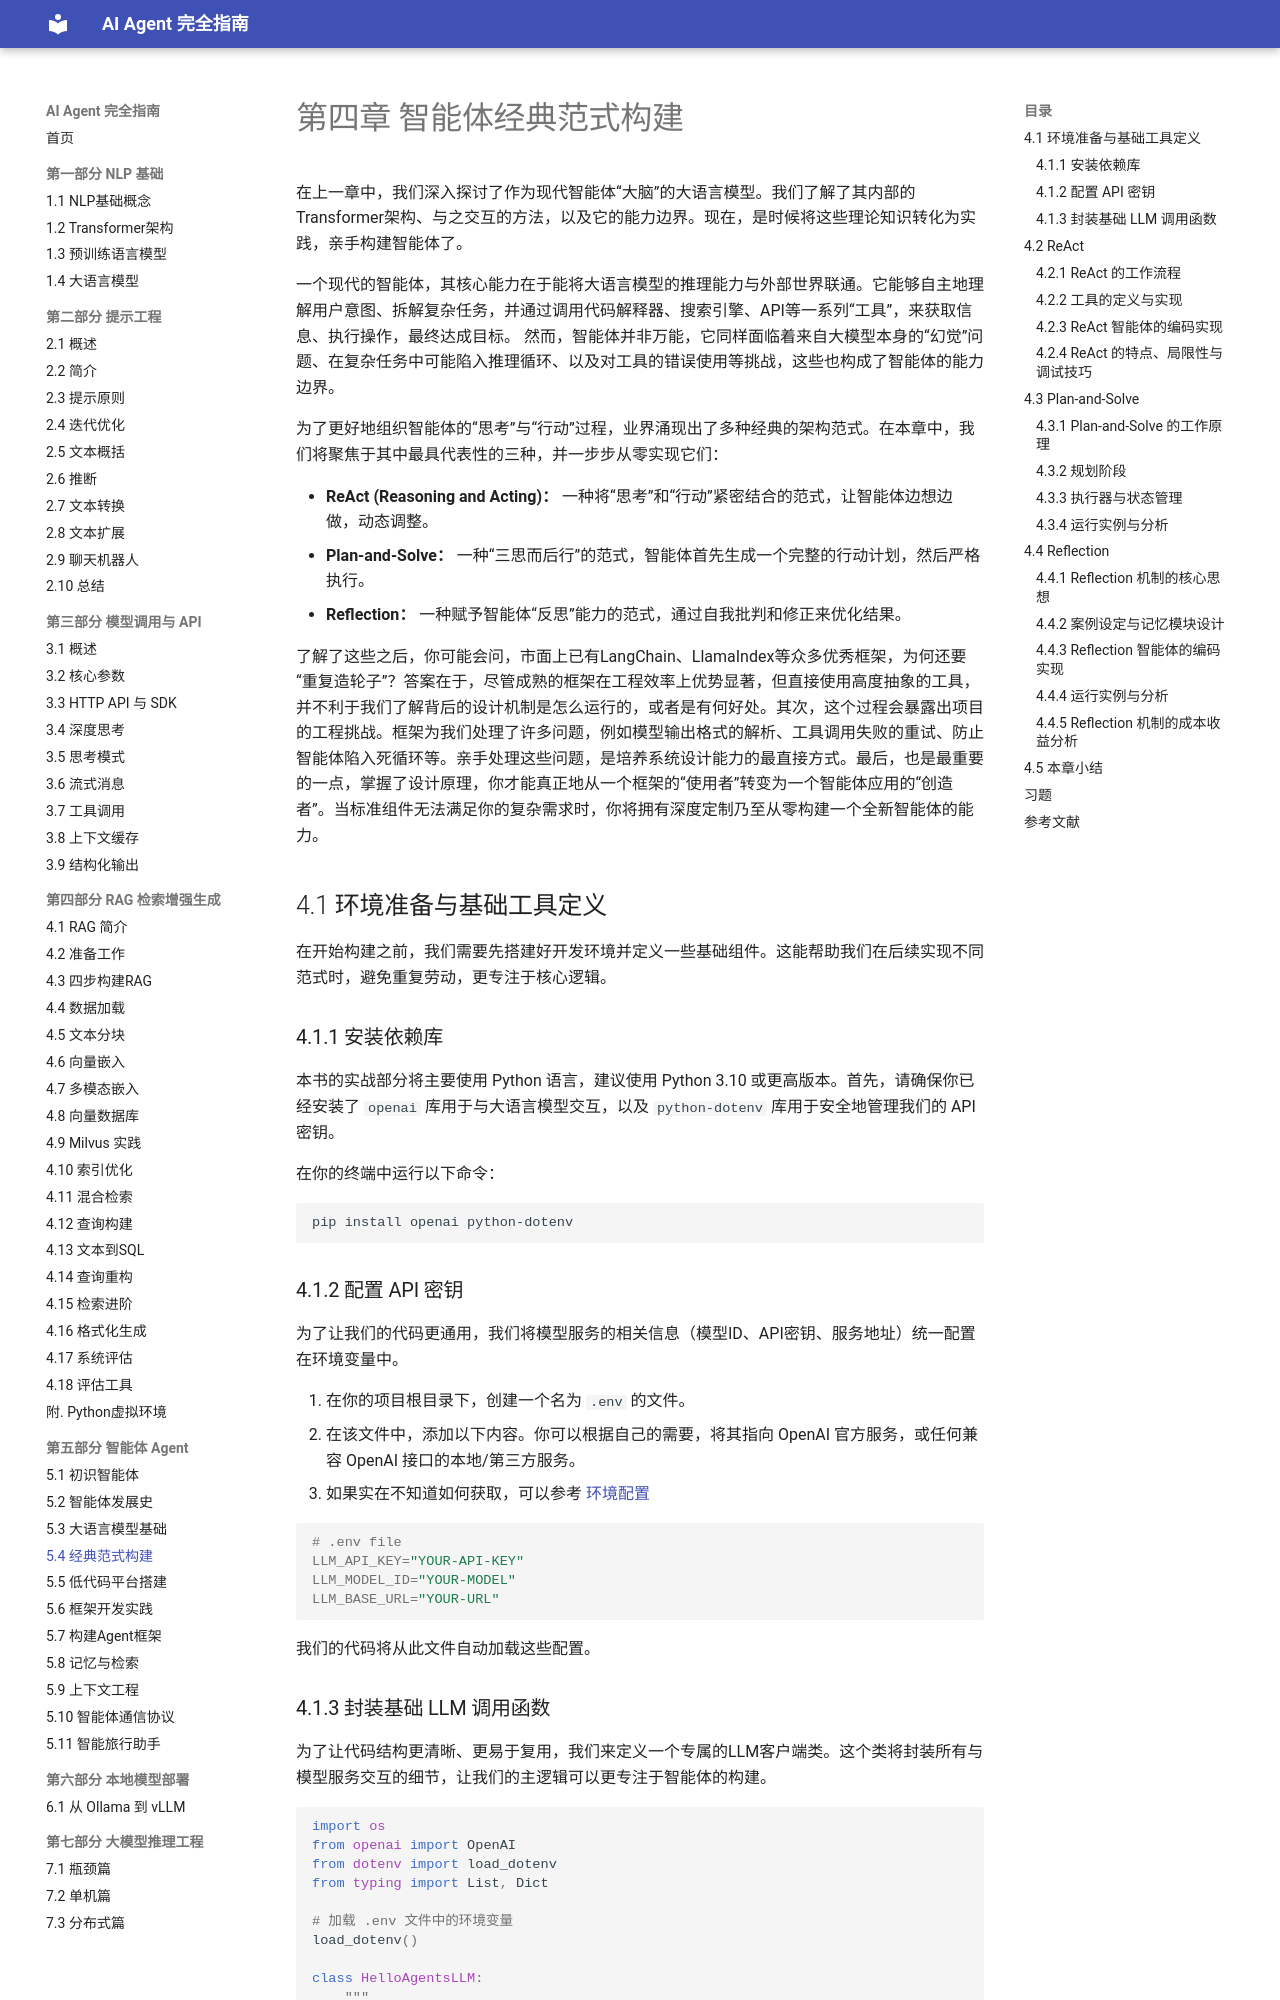

repository: Dinglq123/agent-book · page: 第六章/第四章 智能体经典范式构建/index.html · generator: mkdocs

# 第四章 智能体经典范式构建

在上一章中，我们深入探讨了作为现代智能体“大脑”的大语言模型。我们了解了其内部的Transformer架构、与之交互的方法，以及它的能力边界。现在，是时候将这些理论知识转化为实践，亲手构建智能体了。

一个现代的智能体，其核心能力在于能将大语言模型的推理能力与外部世界联通。它能够自主地理解用户意图、拆解复杂任务，并通过调用代码解释器、搜索引擎、API等一系列“工具”，来获取信息、执行操作，最终达成目标。 然而，智能体并非万能，它同样面临着来自大模型本身的“幻觉”问题、在复杂任务中可能陷入推理循环、以及对工具的错误使用等挑战，这些也构成了智能体的能力边界。

为了更好地组织智能体的“思考”与“行动”过程，业界涌现出了多种经典的架构范式。在本章中，我们将聚焦于其中最具代表性的三种，并一步步从零实现它们：

- **ReAct (Reasoning and Acting)：** 一种将“思考”和“行动”紧密结合的范式，让智能体边想边做，动态调整。
- **Plan-and-Solve：** 一种“三思而后行”的范式，智能体首先生成一个完整的行动计划，然后严格执行。
- **Reflection：** 一种赋予智能体“反思”能力的范式，通过自我批判和修正来优化结果。

了解了这些之后，你可能会问，市面上已有LangChain、LlamaIndex等众多优秀框架，为何还要“重复造轮子”？答案在于，尽管成熟的框架在工程效率上优势显著，但直接使用高度抽象的工具，并不利于我们了解背后的设计机制是怎么运行的，或者是有何好处。其次，这个过程会暴露出项目的工程挑战。框架为我们处理了许多问题，例如模型输出格式的解析、工具调用失败的重试、防止智能体陷入死循环等。亲手处理这些问题，是培养系统设计能力的最直接方式。最后，也是最重要的一点，掌握了设计原理，你才能真正地从一个框架的“使用者”转变为一个智能体应用的“创造者”。当标准组件无法满足你的复杂需求时，你将拥有深度定制乃至从零构建一个全新智能体的能力。

## 4.1 环境准备与基础工具定义

在开始构建之前，我们需要先搭建好开发环境并定义一些基础组件。这能帮助我们在后续实现不同范式时，避免重复劳动，更专注于核心逻辑。

### 4.1.1 安装依赖库

本书的实战部分将主要使用 Python 语言，建议使用 Python 3.10 或更高版本。首先，请确保你已经安装了 `openai` 库用于与大语言模型交互，以及 `python-dotenv` 库用于安全地管理我们的 API 密钥。

在你的终端中运行以下命令：

```bash
pip install openai python-dotenv
```

### 4.1.2 配置 API 密钥

为了让我们的代码更通用，我们将模型服务的相关信息（模型ID、API密钥、服务地址）统一配置在环境变量中。

1. 在你的项目根目录下，创建一个名为 `.env` 的文件。
2. 在该文件中，添加以下内容。你可以根据自己的需要，将其指向 OpenAI 官方服务，或任何兼容 OpenAI 接口的本地/第三方服务。
3. 如果实在不知道如何获取，可以参考 [环境配置](https://github.com/datawhalechina/hello-agents/blob/main/Extra-Chapter/Extra07-环境配置.md)

```bash
# .env file
LLM_API_KEY="YOUR-API-KEY"
LLM_MODEL_ID="YOUR-MODEL"
LLM_BASE_URL="YOUR-URL"
```

我们的代码将从此文件自动加载这些配置。
